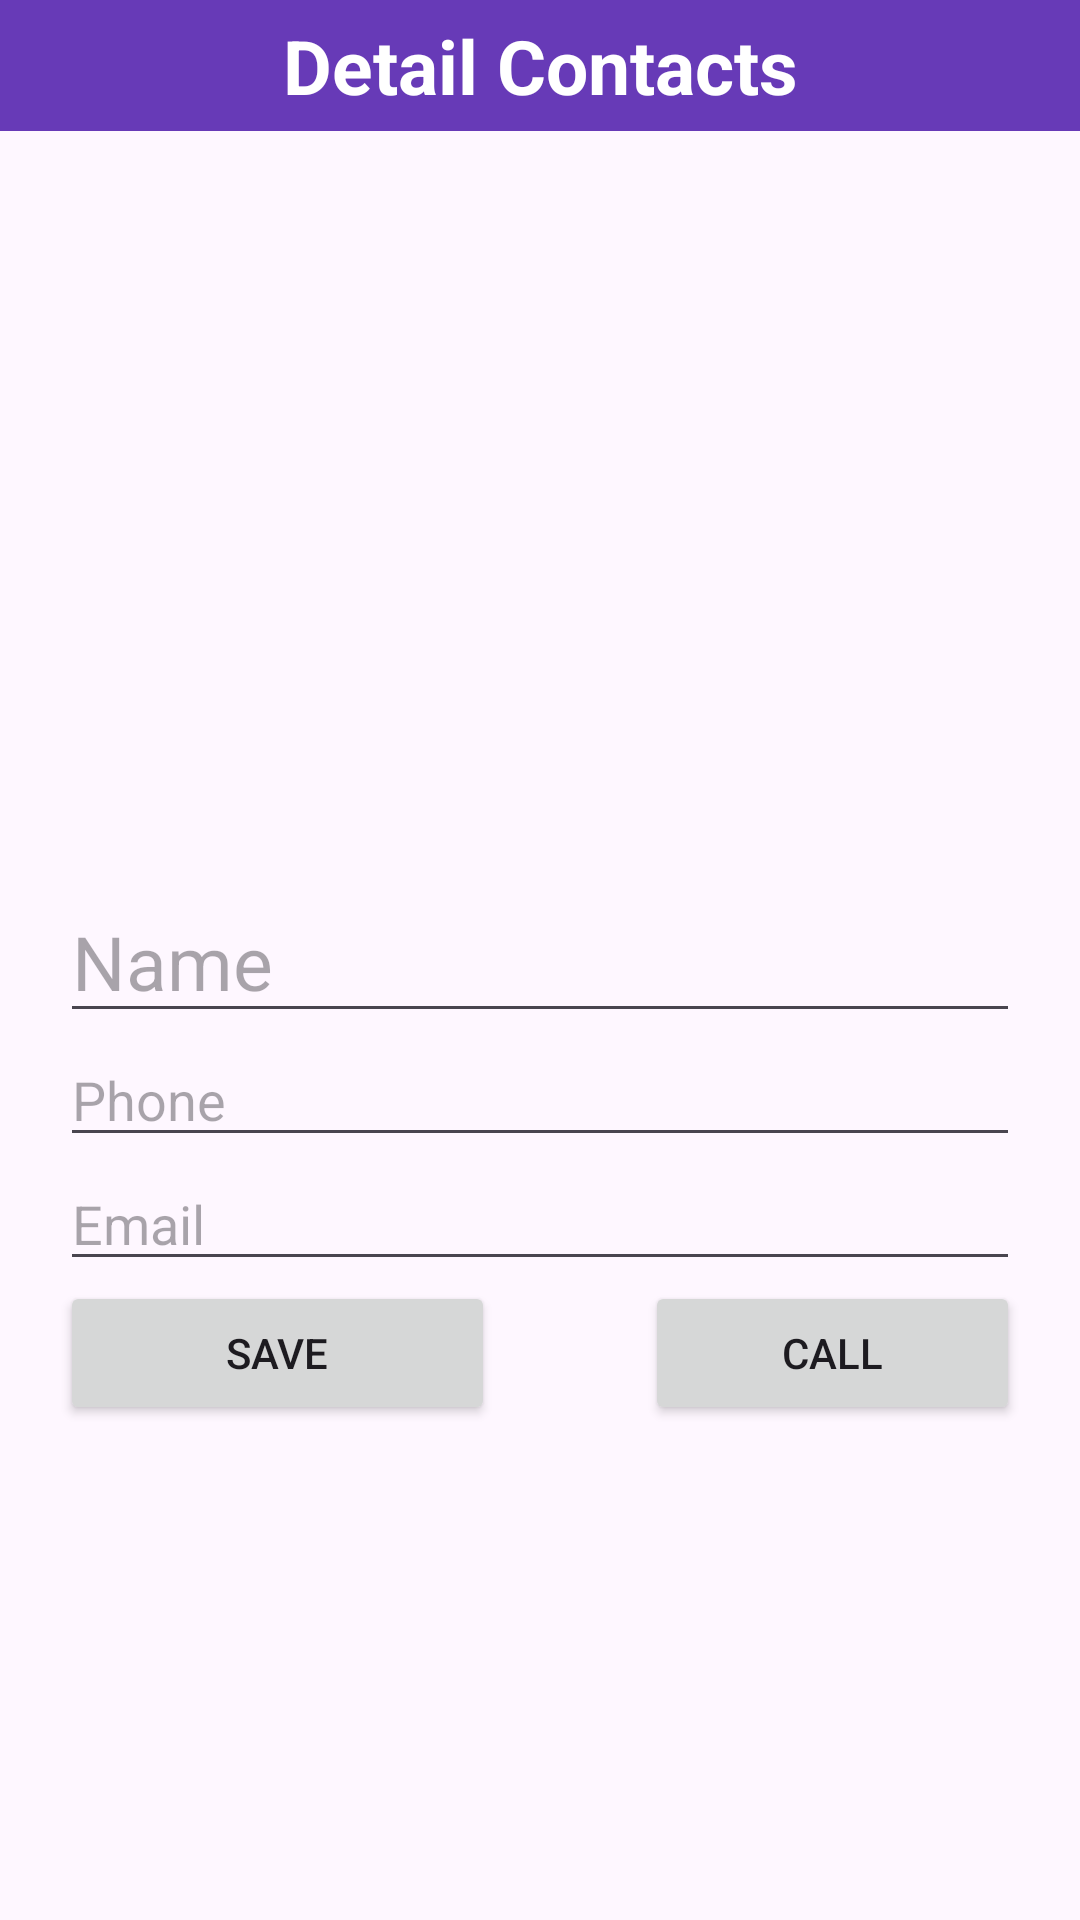

Here is an Android app screen rendered from its layout file. Give the layout XML and the strings, colors and styles it references.
<!-- AndroidManifest.xml: application theme Theme.ContactApplication -->
<!-- res/layout/fragment_detail.xml -->
<?xml version="1.0" encoding="utf-8"?>
<LinearLayout xmlns:android="http://schemas.android.com/apk/res/android"
    xmlns:app="http://schemas.android.com/apk/res-auto"
    xmlns:tools="http://schemas.android.com/tools"
    android:orientation="vertical"
    android:layout_width="match_parent"
    android:layout_height="match_parent">
    <androidx.constraintlayout.widget.ConstraintLayout
        android:id="@+id/constraintLayout"
        android:background="@color/purple"
        android:layout_width="match_parent"
        android:layout_height="wrap_content"
        app:layout_constraintEnd_toEndOf="parent"
        app:layout_constraintStart_toStartOf="parent"
        app:layout_constraintTop_toTopOf="parent">

        <ImageView
            android:id="@+id/backBtn"
            android:layout_width="wrap_content"
            android:layout_height="wrap_content"
            android:layout_marginStart="15dp"
            app:layout_constraintBottom_toBottomOf="parent"
            app:layout_constraintStart_toStartOf="parent"
            app:layout_constraintTop_toTopOf="parent"
            app:srcCompat="@drawable/baseline_arrow_back_ios_24" />

        <TextView
            android:padding="5dp"
            android:id="@+id/textView8"
            android:textColor="@color/white"
            android:layout_width="wrap_content"
            android:layout_height="wrap_content"
            android:text="Detail Contacts"
            android:textSize="25sp"
            android:textStyle="bold"
            app:layout_constraintBottom_toBottomOf="parent"
            app:layout_constraintEnd_toEndOf="parent"
            app:layout_constraintStart_toStartOf="parent"
            app:layout_constraintTop_toTopOf="parent" />
    </androidx.constraintlayout.widget.ConstraintLayout>
    <ImageView
        android:id="@+id/profileImageView"
        android:layout_marginTop="30dp"
        android:layout_gravity="center"
        android:layout_width="200dp"
        android:layout_height="200dp"
        android:background="@drawable/circle_background"
        android:contentDescription="Profile Image" />
    <LinearLayout
        android:padding="20dp"
        android:orientation="vertical"
        android:layout_width="match_parent"
        android:layout_height="match_parent">

        <EditText
            android:id="@+id/nameEditText"
            android:textSize="25sp"
            android:layout_width="match_parent"
            android:layout_height="wrap_content"
            android:hint="Name" />

        <EditText
            android:id="@+id/phoneEditText"
            android:textSize="18sp"
            android:layout_width="match_parent"
            android:layout_height="wrap_content"
            android:hint="Phone" />

        <EditText
            android:id="@+id/emailEditText"
            android:textSize="18sp"
            android:layout_width="match_parent"
            android:layout_height="wrap_content"
            android:hint="Email" />
        <LinearLayout
            android:orientation="horizontal"
            android:layout_width="match_parent"
            android:layout_height="wrap_content">
            <Button
                android:layout_marginEnd="50dp"
                android:layout_weight="1"
                android:id="@+id/buttonEdit"
                android:layout_width="30dp"
                android:layout_height="wrap_content"
                android:text="Save" />
            <Button
                android:id="@+id/callButton"
                android:text="Call"
                android:layout_weight="1"
                android:layout_width="10dp"
                android:layout_height="wrap_content">
            </Button>
        </LinearLayout>
    </LinearLayout>
</LinearLayout>
<!-- resources referenced by this layout -->
<resources>
  <color name="purple">#673AB7</color>
  <color name="white">#FFFFFFFF</color>
  <style name="Theme.ContactApplication" parent="Base.Theme.ContactApplication" />
  <style name="Base.Theme.ContactApplication" parent="Theme.Material3.DayNight.NoActionBar">
          
          
      </style>
</resources>
